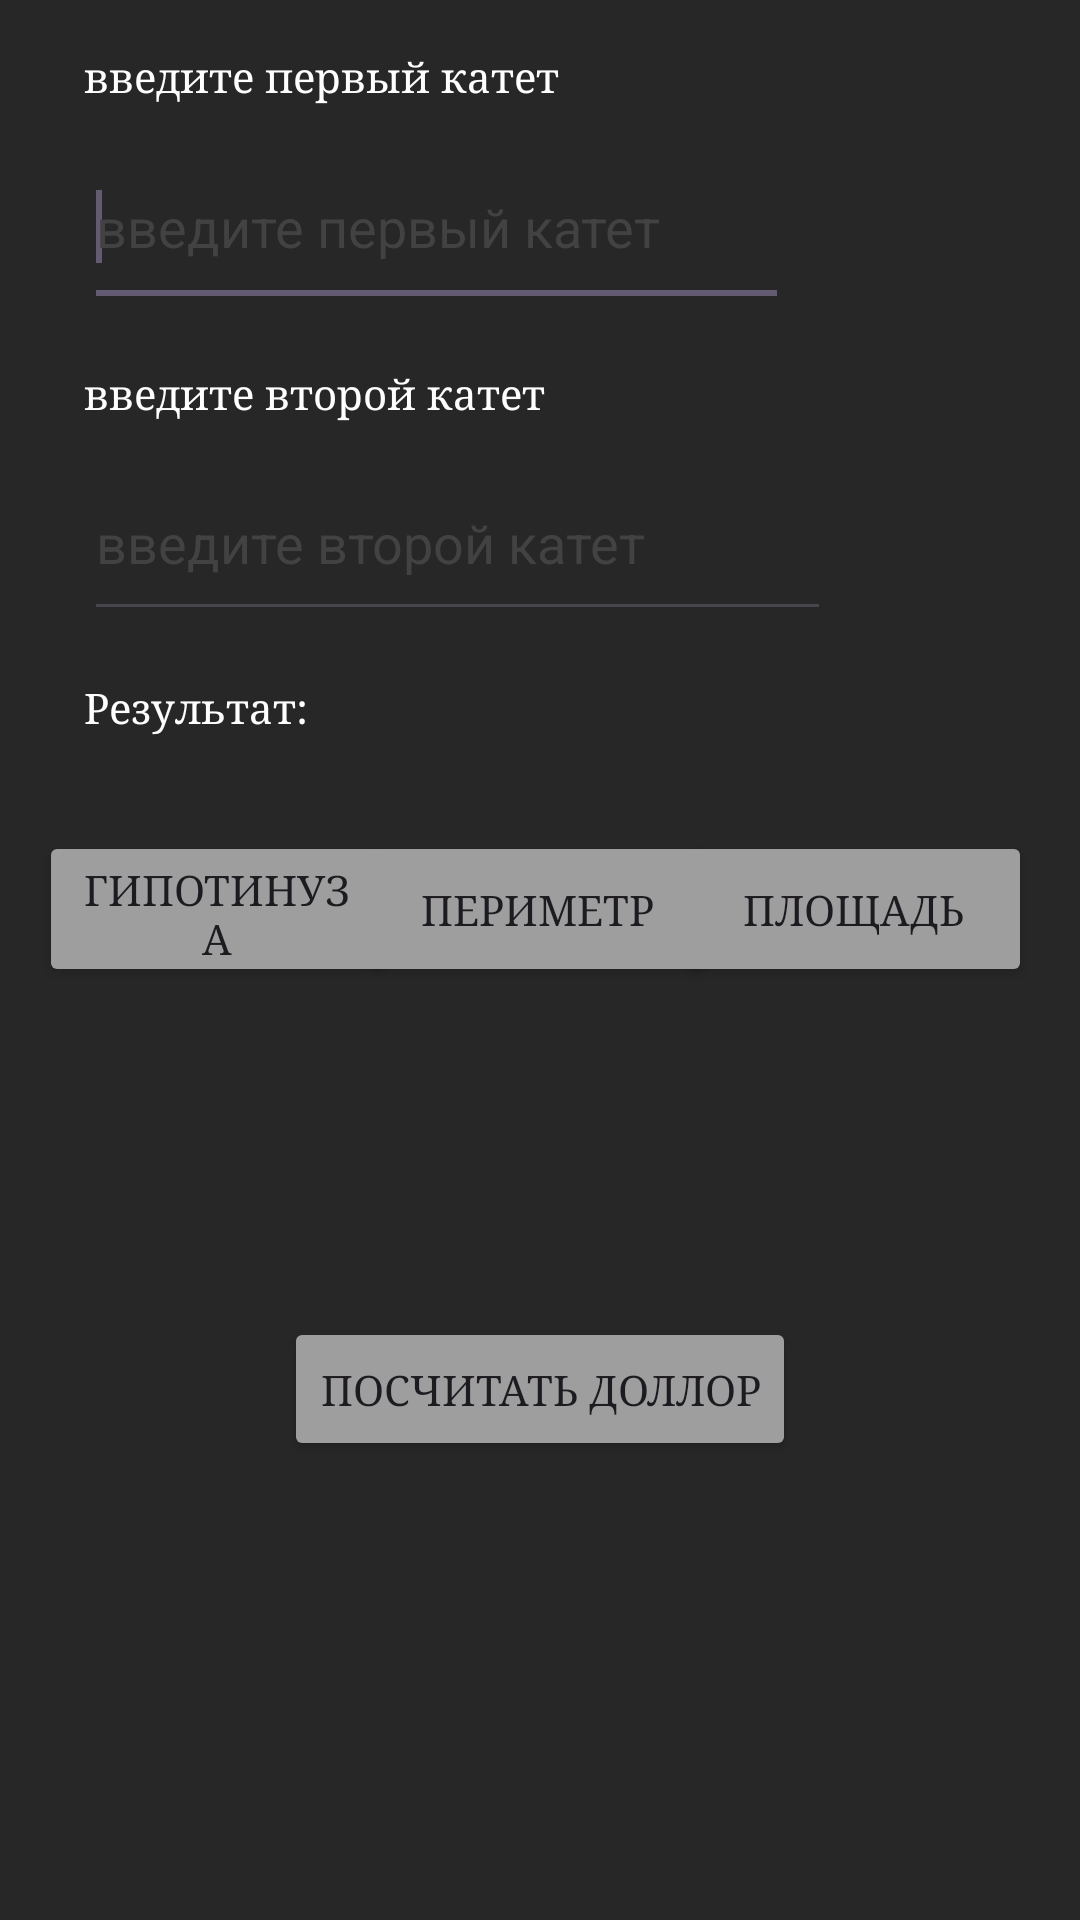

This screen was rendered from an Android layout file. Write that file and the resources it references.
<!-- AndroidManifest.xml: application theme Theme.Ex -->
<!-- res/layout/activity_second.xml -->
<?xml version="1.0" encoding="utf-8"?>
<androidx.constraintlayout.widget.ConstraintLayout xmlns:android="http://schemas.android.com/apk/res/android"
    xmlns:app="http://schemas.android.com/apk/res-auto"
    xmlns:tools="http://schemas.android.com/tools"
    android:layout_width="match_parent"
    android:layout_height="match_parent"
    android:background="#000000"
    android:backgroundTint="#272727"
    tools:context=".SecondActivity">


    <TextView
        android:id="@+id/textView2"
        android:layout_width="wrap_content"
        android:layout_height="wrap_content"
        android:layout_marginStart="8dp"
        android:layout_marginTop="16dp"
        android:fontFamily="serif"
        android:text="@string/gip1"
        android:textColor="#FFFFFF"
        app:layout_constraintEnd_toEndOf="parent"
        app:layout_constraintHorizontal_bias="0.104"
        app:layout_constraintStart_toStartOf="parent"
        app:layout_constraintTop_toTopOf="parent" />


    <EditText
        android:textColorHint="#424242"
        android:textColor="#ffffff"
        android:id="@+id/editTextNumber3"
        android:layout_width="235dp"
        android:layout_height="63dp"
        android:layout_marginTop="8dp"
        android:ems="10"
        android:hint="@string/gip1"
        android:inputType="number"
        app:layout_constraintStart_toStartOf="@+id/textView2"
        app:layout_constraintTop_toBottomOf="@+id/textView2" />

    <requestFocus />


    <TextView
        android:id="@+id/textView"
        android:layout_width="wrap_content"
        android:layout_height="wrap_content"
        android:layout_marginTop="16dp"
        android:fontFamily="serif"
        android:text="@string/gip2"
        android:textColor="#FFFFFF"
        app:layout_constraintStart_toStartOf="@+id/editTextNumber3"
        app:layout_constraintTop_toBottomOf="@+id/editTextNumber3" />

    <EditText
        android:textColorHint="#424242"
        android:textColor="#ffffff"
        android:id="@+id/editTextNumber4"
        android:layout_width="249dp"
        android:layout_height="62dp"
        android:layout_marginTop="8dp"
        android:ems="10"
        android:hint="@string/gip2"
        android:inputType="number"
        app:layout_constraintStart_toStartOf="@+id/textView"
        app:layout_constraintTop_toBottomOf="@+id/textView" />

    <TextView
        android:id="@+id/textView3"
        android:layout_width="wrap_content"
        android:layout_height="wrap_content"
        android:layout_marginTop="16dp"
        android:fontFamily="serif"

        android:text="@string/result"
        android:textColor="#FFFFFF"
        app:layout_constraintStart_toStartOf="@+id/editTextNumber4"
        app:layout_constraintTop_toBottomOf="@+id/editTextNumber4" />

    <TextView
        android:id="@+id/textView4"
        android:layout_width="wrap_content"
        android:layout_height="wrap_content"
        android:layout_marginTop="16dp"
        android:fontFamily="serif"
        android:text=""
        android:textColor="#ffffff"
        app:layout_constraintEnd_toEndOf="parent"
        app:layout_constraintHorizontal_bias="0.089"
        app:layout_constraintStart_toEndOf="@+id/textView3"
        app:layout_constraintTop_toBottomOf="@+id/editTextNumber4" />

    <Button
        android:id="@+id/button3"
        style="@style/Widget.AppCompat.Button"
        android:layout_width="119dp"
        android:layout_height="52dp"
        android:layout_marginTop="32dp"
        android:fontFamily="serif"
        android:onClick="ButtonClick"
        android:text="периметр"
        app:backgroundTint="#9E9E9E"
        app:layout_constraintEnd_toStartOf="@+id/button4"
        app:layout_constraintHorizontal_bias="0.478"
        app:layout_constraintStart_toEndOf="@+id/button5"
        app:layout_constraintTop_toBottomOf="@+id/textView3" />

    <Button
        android:id="@+id/button4"
        style="@style/Widget.AppCompat.Button"
        android:layout_width="119dp"
        android:layout_height="52dp"
        android:layout_marginTop="32dp"
        android:layout_marginEnd="16dp"
        android:fontFamily="serif"
        android:onClick="ButtonClick"
        android:text="площадь"
        app:backgroundTint="#9E9E9E"
        app:layout_constraintEnd_toEndOf="parent"
        app:layout_constraintTop_toBottomOf="@+id/textView3" />

    <Button
        android:id="@+id/button2"
        style="@style/Widget.AppCompat.Button"
        android:layout_width="wrap_content"
        android:layout_height="48dp"
        android:layout_marginTop="10dp"
        android:layout_marginBottom="20dp"
        android:fontFamily="serif"
        android:onClick="MainActivity"
        android:text="посчитать доллор"
        app:backgroundTint="#9E9E9E"

        app:layout_constraintBottom_toBottomOf="parent"
        app:layout_constraintEnd_toEndOf="parent"
        app:layout_constraintStart_toStartOf="parent"
        app:layout_constraintTop_toBottomOf="@+id/textView6"
        app:layout_constraintVertical_bias="0.089" />

    <Button
        android:id="@+id/button5"
        style="@style/Widget.AppCompat.Button"
        android:layout_width="119dp"
        android:layout_height="52dp"
        android:layout_marginTop="32dp"
        android:onClick="ButtonClick"
        android:text="@string/gipres"

        app:backgroundTint="#9E9E9E"
        app:layout_constraintEnd_toEndOf="parent"
        app:layout_constraintHorizontal_bias="0.054"
        app:layout_constraintStart_toStartOf="parent"
        app:layout_constraintTop_toBottomOf="@+id/textView3"
        android:fontFamily="serif" />

    <TextView
        android:id="@+id/textView6"
        android:layout_width="312dp"
        android:layout_height="37dp"
        android:layout_marginTop="116dp"
        android:layout_marginBottom="224dp"
        android:fontFamily="serif"
        android:text="Посчитайте сколько у вас доллоров, зная         всего лишь его курс!"
        android:textColor="@color/white"
        app:layout_constraintBottom_toBottomOf="parent"
        app:layout_constraintEnd_toEndOf="parent"
        app:layout_constraintHorizontal_bias="0.494"
        app:layout_constraintStart_toStartOf="parent"
        app:layout_constraintTop_toBottomOf="@+id/button3"
        app:layout_constraintVertical_bias="1.0" />
</androidx.constraintlayout.widget.ConstraintLayout>
<!-- resources referenced by this layout -->
<resources>
  <string name="gip1">введите первый катет</string>
  <string name="gip2">введите второй катет</string>
  <string name="gipres">гипотинуза</string>
  <string name="result">Результат:</string>
  <style name="Theme.Ex" parent="Base.Theme.Ex" />
  <style name="Base.Theme.Ex" parent="Theme.Material3.DayNight.NoActionBar">
          
          
      </style>
  <!-- not gathered from this repository: default colours our renderer supplied (Android Studio template values) -->
  <color name="white">#FFFFFFFF</color>
</resources>
